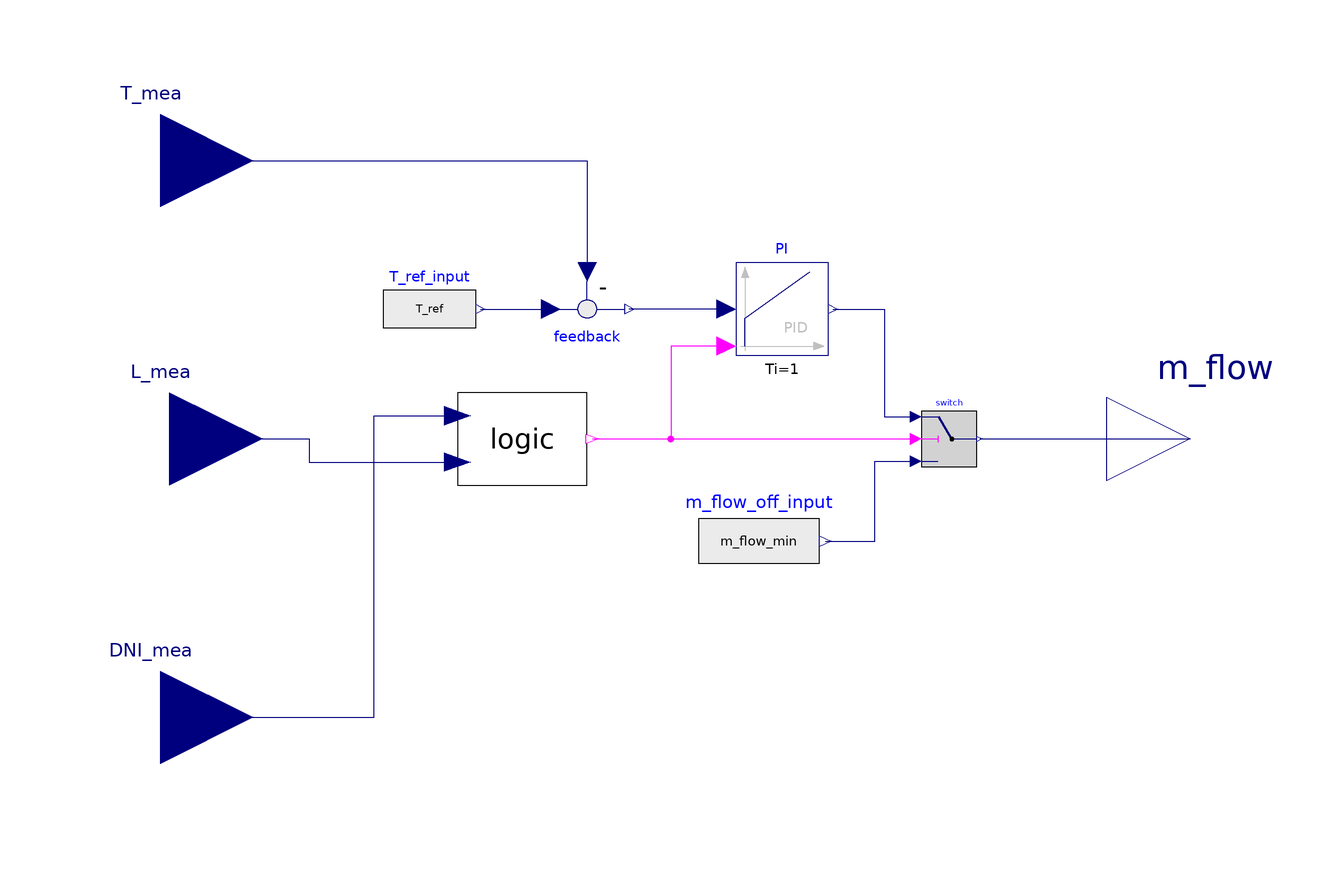

This picture is the connection diagram that the Modelica source below describes through its graphical annotations.

model ColdPumpControl
  extends Icons.Control;
  parameter SI.Temperature T_ref=from_degC(570) "Setpoint of temperature";
  parameter SI.MassFlowRate m_flow_max=1400 "Maximum mass flow rate";
  parameter SI.MassFlowRate m_flow_min=0 "Mass flow rate when control off";
  parameter SI.Irradiance DNI_min=623 "Minimum DNI for starting discharge";
  parameter Real L_off=10 "Level of stop discharge";

  Modelica.Blocks.Logical.Switch switch
    annotation (Placement(transformation(extent={{54,-6},{66,6}})));
  Modelica.Blocks.Sources.RealExpression m_flow_off_input(y=m_flow_min)
    annotation (Placement(transformation(extent={{6,-34},{32,-10}})));
  ColdTankLogic logic(
    DNI_min=DNI_min,
    level_min=L_off,
    y(start=false))
    annotation (Placement(transformation(extent={{-46,-10},{-18,10}})));
  Modelica.Blocks.Math.Feedback feedback annotation(Placement(transformation(extent={{-28,38},
            {-8,18}})));
  PID_AW_reset                PI(initType = Modelica.Blocks.Types.InitPID.DoNotUse_InitialIntegratorState,                  Ti = 1, Kp = -10,           Tt = 1,
    uMax=m_flow_max,
    uMin=m_flow_min,
    xi_start=600)                                                                                                     annotation(Placement(transformation(extent={{14,18},
            {34,38}})));
  Modelica.Blocks.Sources.RealExpression T_ref_input(y=T_ref)
    annotation (Placement(transformation(extent={{-62,18},{-42,38}})));
  Modelica.Blocks.Interfaces.RealInput L_mea
    annotation (Placement(transformation(extent={{-128,-20},{-88,20}})));
  Modelica.Blocks.Interfaces.RealOutput m_flow
    annotation (Placement(transformation(extent={{94,-18},{130,18}})));
  Modelica.Blocks.Interfaces.RealInput DNI_mea
    annotation (Placement(transformation(extent={{-130,-80},{-90,-40}})));
  Modelica.Blocks.Interfaces.RealInput T_mea
    annotation (Placement(transformation(extent={{-130,40},{-90,80}})));
equation
  connect(m_flow_off_input.y, switch.u3) annotation (Line(points={{33.3,-22},{44,
          -22},{44,-4.8},{52.8,-4.8}}, color={0,0,127}));
  connect(logic.y, switch.u2) annotation (Line(points={{-16.88,0},{14,0},{52.8,
          0}}, color={255,0,255}));
  connect(PI.u,feedback. y) annotation(Line(points={{12,28},{12,28},{-9,28}},              color = {0, 0, 127}));
  connect(T_ref_input.y, feedback.u1)
    annotation (Line(points={{-41,28},{-28,28},{-26,28}}, color={0,0,127}));
  connect(PI.y, switch.u1) annotation (Line(points={{35,28},{46,28},{46,16},{46,
          4.8},{52.8,4.8}},         color={0,0,127}));
  connect(switch.y, m_flow)
    annotation (Line(points={{66.6,0},{66.6,0},{112,0}}, color={0,0,127}));
  connect(L_mea, logic.level_ref) annotation (Line(points={{-108,0},{-78,0},{-78,
          -5},{-46,-5}}, color={0,0,127}));
  connect(DNI_mea, logic.DNI_ref) annotation (Line(points={{-110,-60},{-64,-60},
          {-64,5},{-46,5}}, color={0,0,127}));
  connect(T_mea, feedback.u2)
    annotation (Line(points={{-110,60},{-18,60},{-18,36}}, color={0,0,127}));
  connect(PI.reset, switch.u2) annotation (Line(points={{12,20},{0,20},{0,0},{52.8,
          0}}, color={255,0,255}));
end ColdPumpControl;